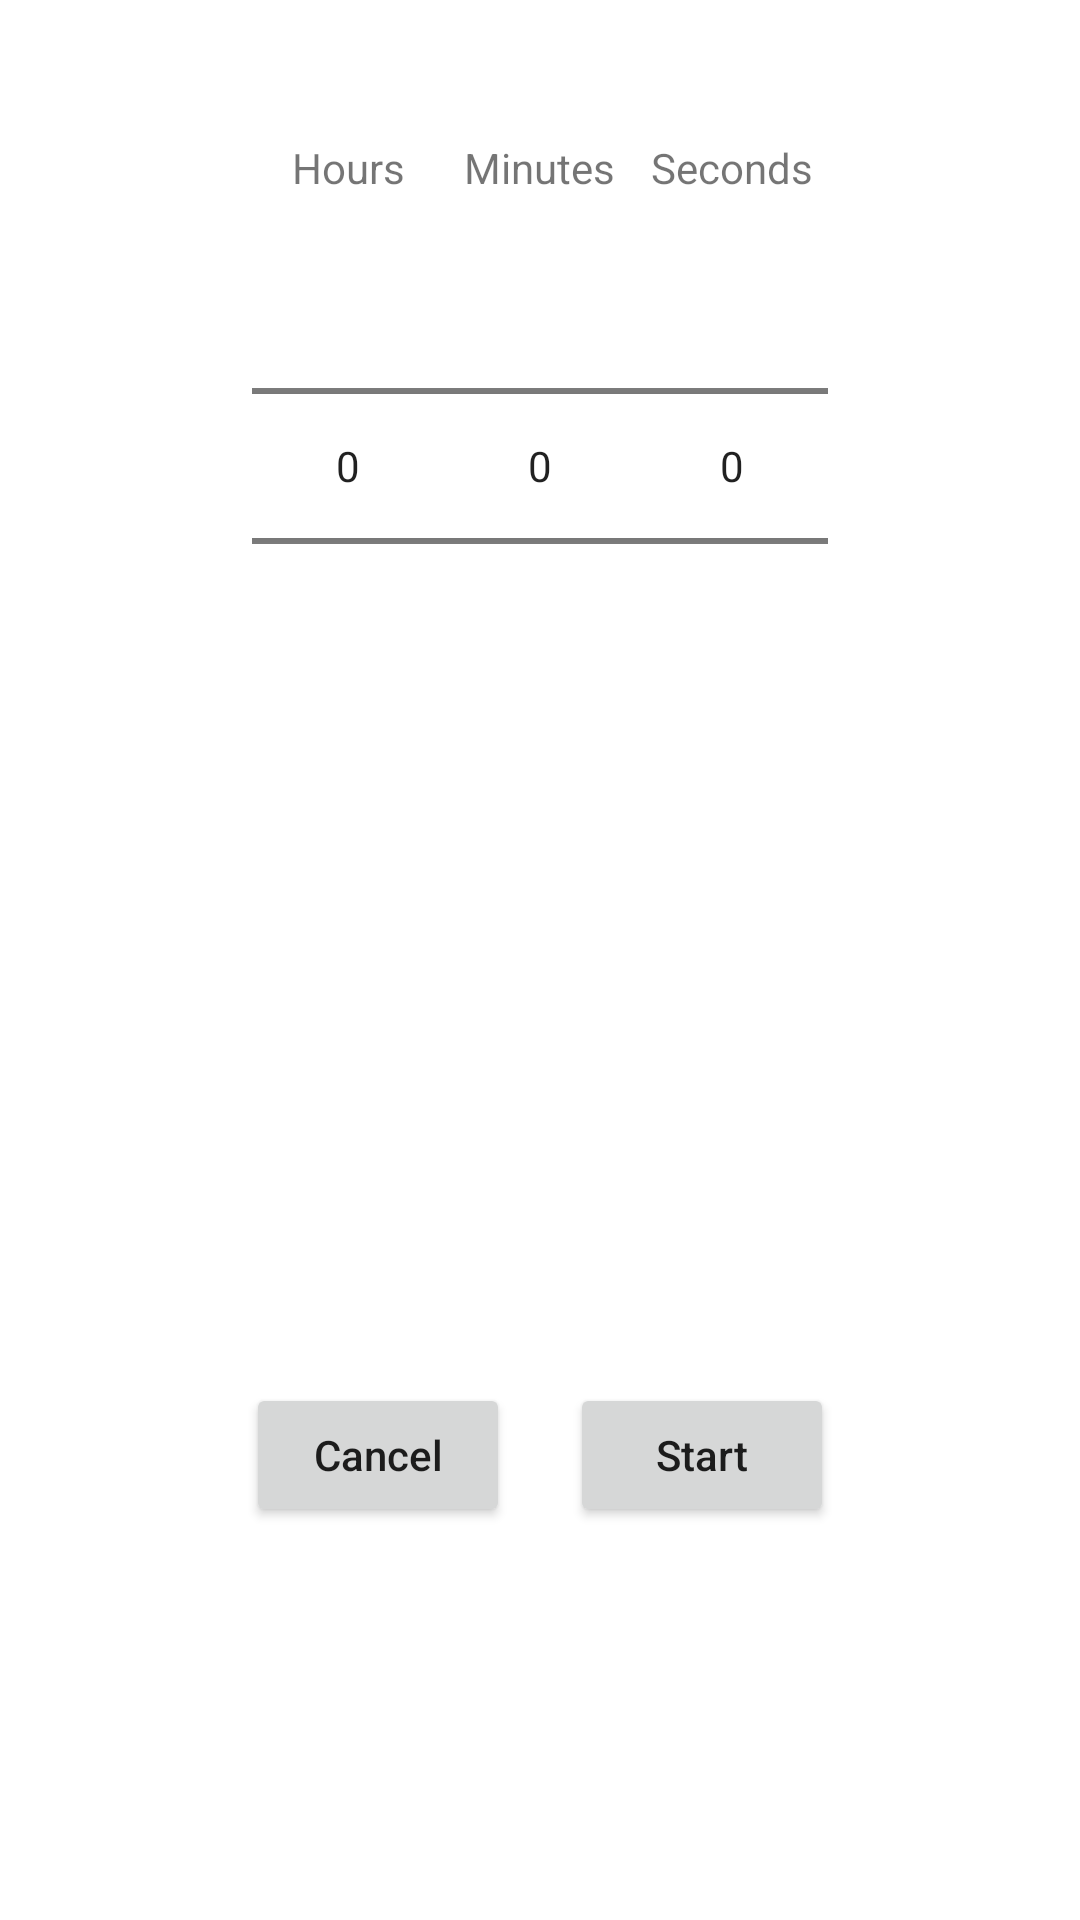

Here is an Android app screen rendered from its layout file. Give the layout XML and the strings, colors and styles it references.
<!-- AndroidManifest.xml: application theme Theme.AndroidToolbox -->
<!-- res/layout/activity_timer.xml -->
<?xml version="1.0" encoding="utf-8"?>
<androidx.constraintlayout.widget.ConstraintLayout xmlns:android="http://schemas.android.com/apk/res/android"
    xmlns:app="http://schemas.android.com/apk/res-auto"
    xmlns:tools="http://schemas.android.com/tools"
    android:layout_width="match_parent"
    android:layout_height="match_parent"
    tools:context=".Timer">

    <TextView
        android:id="@+id/textViewTime"
        android:layout_width="wrap_content"
        android:layout_height="wrap_content"
        android:text="@string/_00_00_00"
        android:visibility="gone"
        android:textAllCaps="false"
        android:textSize="30sp"
        app:layout_constraintBottom_toTopOf="@+id/textViewNull"
        app:layout_constraintEnd_toEndOf="parent"
        app:layout_constraintStart_toStartOf="parent"
        app:layout_constraintTop_toTopOf="parent" />

    <RelativeLayout
        android:id="@+id/rvInputTime"
        android:layout_width="match_parent"
        android:layout_height="0dp"
        app:layout_constraintTop_toTopOf="parent"
        app:layout_constraintEnd_toEndOf="parent"
        app:layout_constraintStart_toStartOf="parent"
        app:layout_constraintBottom_toTopOf="@+id/textViewNull">

        <TextView
            android:layout_width="wrap_content"
            android:layout_height="wrap_content"
            android:text="@string/hours"
            android:gravity="center"
            android:layout_alignStart="@+id/numberPickerHours"
            android:layout_alignEnd="@+id/numberPickerHours"
            android:layout_above="@+id/numberPickerHours"/>

        <TextView
            android:layout_width="wrap_content"
            android:layout_height="wrap_content"
            android:text="@string/minutes"
            android:gravity="center"
            android:layout_centerHorizontal="true"
            android:layout_above="@+id/numberPickerMinutes"/>

        <TextView
            android:layout_width="wrap_content"
            android:layout_height="wrap_content"
            android:layout_above="@+id/numberPickerSeconds"
            android:layout_alignStart="@+id/numberPickerSeconds"
            android:layout_alignEnd="@+id/numberPickerSeconds"
            android:gravity="center"
            android:text="@string/seconds" />

        <NumberPicker
            android:id="@+id/numberPickerHours"
            android:layout_width="wrap_content"
            android:layout_height="wrap_content"
            android:layout_toStartOf="@+id/numberPickerMinutes"
            android:layout_centerVertical="true" />

        <NumberPicker
            android:id="@+id/numberPickerMinutes"
            android:layout_width="wrap_content"
            android:layout_height="wrap_content"
            android:layout_centerInParent="true" />

        <NumberPicker
            android:id="@+id/numberPickerSeconds"
            android:layout_width="wrap_content"
            android:layout_height="wrap_content"
            android:layout_toEndOf="@+id/numberPickerMinutes"
            android:layout_centerVertical="true"/>

    </RelativeLayout>

    <TextView
        android:id="@+id/textViewNull"
        android:layout_width="wrap_content"
        android:layout_height="wrap_content"
        android:visibility="invisible"
        app:layout_constraintBottom_toBottomOf="parent"
        app:layout_constraintEnd_toEndOf="parent"
        app:layout_constraintHorizontal_bias="0.5"
        app:layout_constraintStart_toStartOf="parent"
        app:layout_constraintTop_toTopOf="parent" />

    <Button
        android:id="@+id/buttonCancel"
        android:layout_width="wrap_content"
        android:layout_height="wrap_content"
        android:text="@string/cancel"
        android:layout_marginEnd="10dp"
        android:textAllCaps="false"
        app:layout_constraintTop_toBottomOf="@+id/textViewNull"
        app:layout_constraintBottom_toBottomOf="parent"
        app:layout_constraintEnd_toStartOf="@+id/textViewNull" />

    <Button
        android:id="@+id/buttonStart"
        android:layout_width="wrap_content"
        android:layout_height="wrap_content"
        android:text="@string/start"
        android:layout_marginStart="10dp"
        android:textAllCaps="false"
        app:layout_constraintTop_toBottomOf="@+id/textViewNull"
        app:layout_constraintBottom_toBottomOf="parent"
        app:layout_constraintStart_toEndOf="@+id/textViewNull" />

</androidx.constraintlayout.widget.ConstraintLayout>
<!-- resources referenced by this layout -->
<resources>
  <string name="_00_00_00">00:00:00</string>
  <string name="cancel">Cancel</string>
  <string name="hours">Hours</string>
  <string name="minutes">Minutes</string>
  <string name="seconds">Seconds</string>
  <string name="start">Start</string>
  <style name="Theme.AndroidToolbox" parent="Theme.MaterialComponents.DayNight.DarkActionBar">
          
          <item name="colorPrimary">@color/teal</item>
          <item name="colorPrimaryVariant">@color/teal</item>
          <item name="colorOnPrimary">@color/white</item>
          
          <item name="colorSecondary">@color/teal_200</item>
          <item name="colorSecondaryVariant">@color/teal_700</item>
          <item name="colorOnSecondary">@color/black</item>
          
          <item name="android:statusBarColor" tools:targetApi="l">?attr/colorPrimaryVariant</item>
          
      </style>
  <color name="teal">#138f87</color>
  <color name="white">#FFFFFFFF</color>
  <color name="teal_200">#138f87</color>
  <color name="teal_700">#138f87</color>
  <color name="black">#FF000000</color>
</resources>
